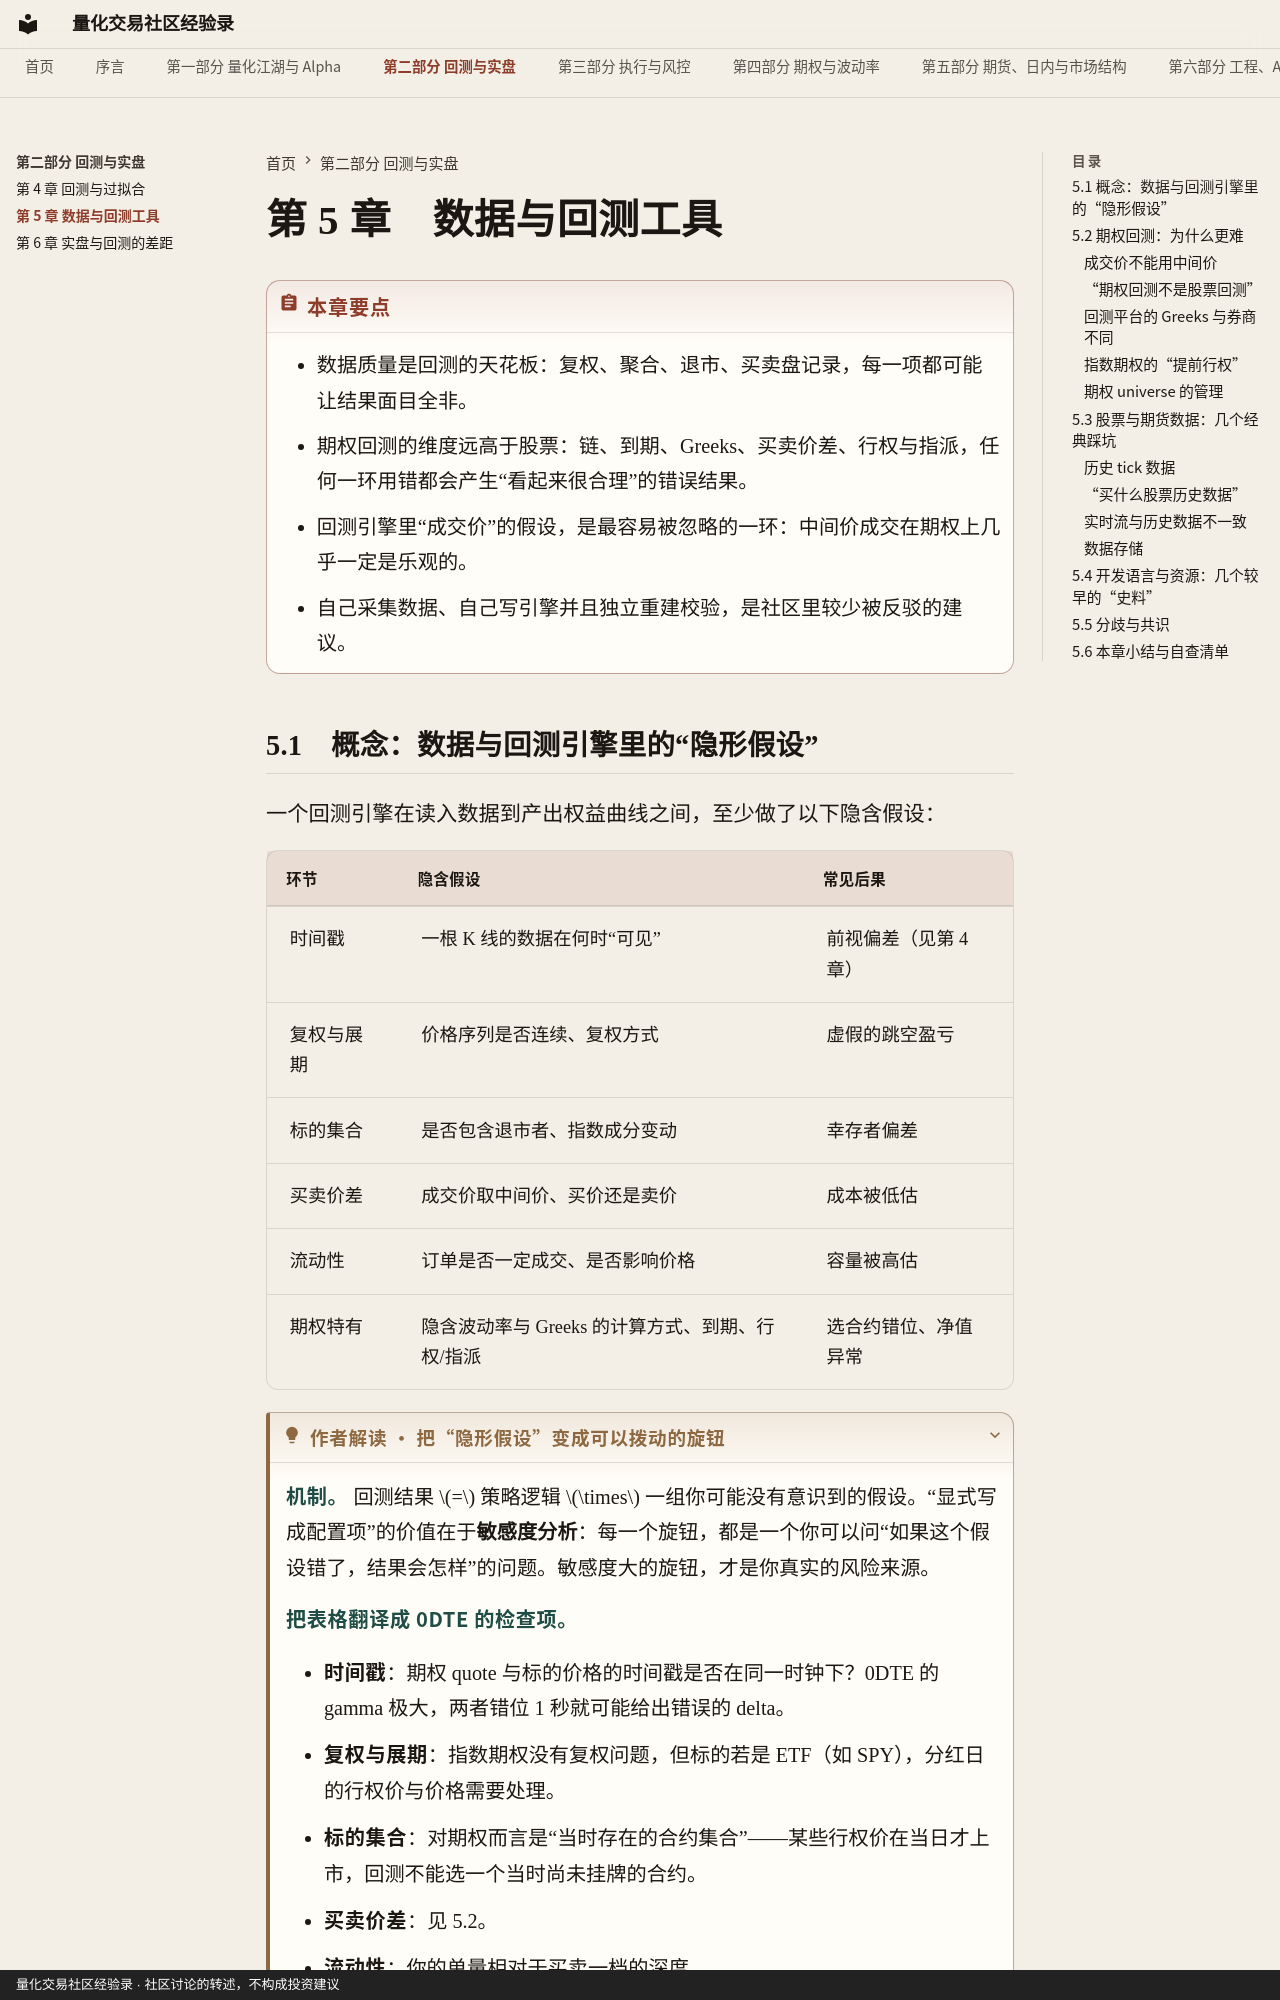

repository: qmwdy/quant-forum-book · page: part2/ch05/index.html · generator: mkdocs · copyright: 量化交易社区经验录 · 社区讨论的转述，不构成投资建议

# 第 5 章　数据与回测工具

!!! abstract "本章要点"
    - 数据质量是回测的天花板：复权、聚合、退市、买卖盘记录，每一项都可能让结果面目全非。
    - 期权回测的维度远高于股票：链、到期、Greeks、买卖价差、行权与指派，任何一环用错都会产生“看起来很合理”的错误结果。
    - 回测引擎里“成交价”的假设，是最容易被忽略的一环：中间价成交在期权上几乎一定是乐观的。
    - 自己采集数据、自己写引擎并且独立重建校验，是社区里较少被反驳的建议。

## 5.1　概念：数据与回测引擎里的“隐形假设”

一个回测引擎在读入数据到产出权益曲线之间，至少做了以下隐含假设：

| 环节 | 隐含假设 | 常见后果 |
|---|---|---|
| 时间戳 | 一根 K 线的数据在何时“可见” | 前视偏差（见第 4 章） |
| 复权与展期 | 价格序列是否连续、复权方式 | 虚假的跳空盈亏 |
| 标的集合 | 是否包含退市者、指数成分变动 | 幸存者偏差 |
| 买卖价差 | 成交价取中间价、买价还是卖价 | 成本被低估 |
| 流动性 | 订单是否一定成交、是否影响价格 | 容量被高估 |
| 期权特有 | 隐含波动率与 Greeks 的计算方式、到期、行权/指派 | 选合约错位、净值异常 |

??? interp "作者解读 · 把“隐形假设”变成可以拨动的旋钮"

    **机制。** 回测结果 $=$ 策略逻辑 $\times$ 一组你可能没有意识到的假设。“显式写成配置项”的价值在于**敏感度分析**：每一个旋钮，都是一个你可以问“如果这个假设错了，结果会怎样”的问题。敏感度大的旋钮，才是你真实的风险来源。

    **把表格翻译成 0DTE 的检查项。**

    - **时间戳**：期权 quote 与标的价格的时间戳是否在同一时钟下？0DTE 的 gamma 极大，两者错位 1 秒就可能给出错误的 delta。
    - **复权与展期**：指数期权没有复权问题，但标的若是 ETF（如 SPY），分红日的行权价与价格需要处理。
    - **标的集合**：对期权而言是“当时存在的合约集合”——某些行权价在当日才上市，回测不能选一个当时尚未挂牌的合约。
    - **买卖价差**：见 5.2。
    - **流动性**：你的单量相对于买卖一档的深度。
    - **期权特有**：IV 与 Greeks 的计算方式、到期时点（收盘价结算还是开盘结算）、行权规则。

    **自己怎么验证。** 建一个“假设矩阵”：行是上面的旋钮，列是“乐观/基线/保守”三档，对每个旋钮单独切换，记录年化与最大回撤的变化；变化最大的 2 个旋钮就是你优先要用真实数据核实的。

好的回测习惯是把上述假设**显式写成配置项**，每一项都允许切换到“更保守”的版本，并看结果变化多大——结果越敏感，越说明这个假设不能被忽略。

## 5.2　期权回测：为什么更难
